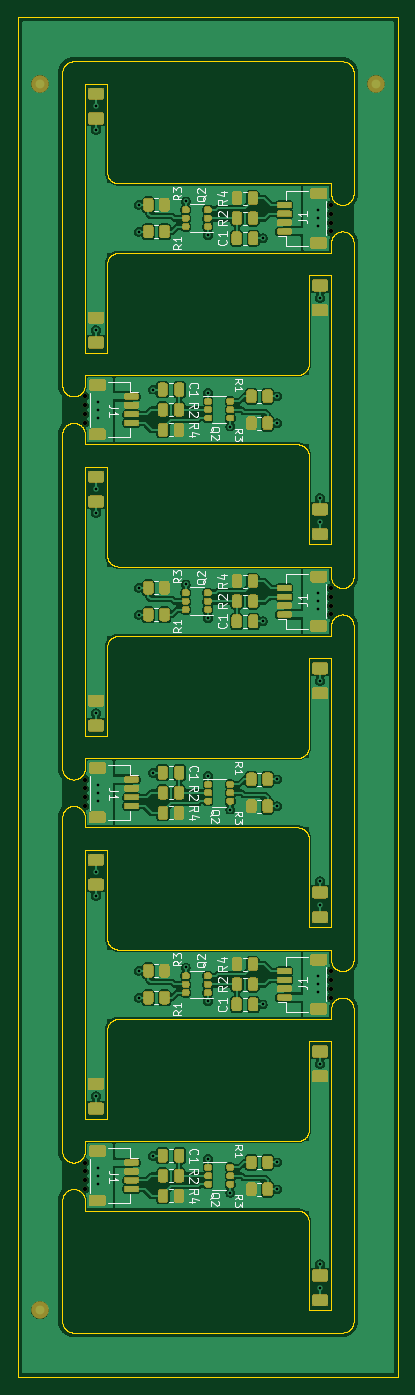
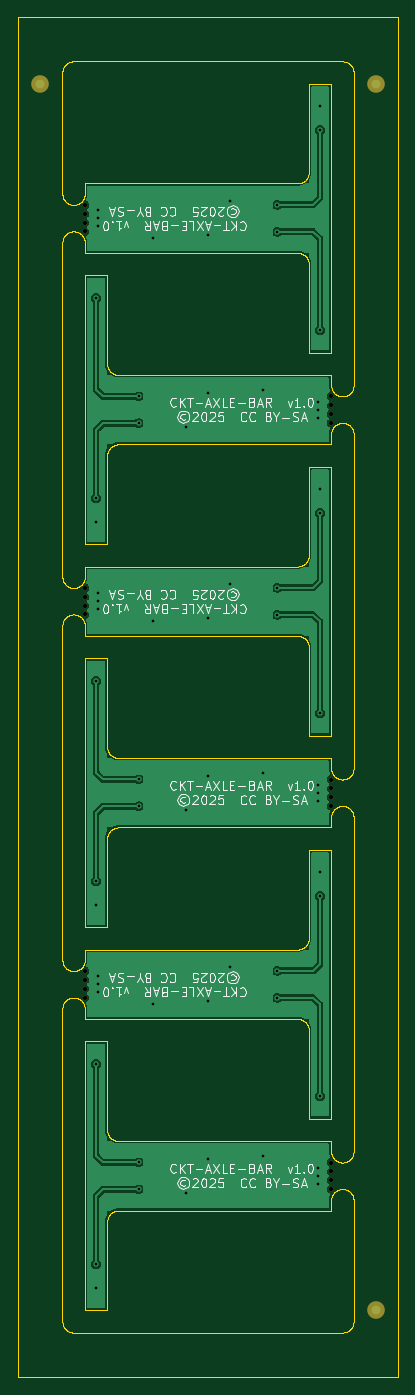
Circuit board: 11 layer files. Board 43.2 x 154.3 mm.
- drill: ckt-axle-bar-array-NPTH.drl (375 bytes)
- drill: ckt-axle-bar-array.drl (963 bytes)
- bottom_copper: ckt-axle-bar-array.gbl (158689 bytes)
- bottom_silk: ckt-axle-bar-array.gbo (77980 bytes)
- paste: ckt-axle-bar-array.gbp (537 bytes)
- bottom_mask: ckt-axle-bar-array.gbs (1278 bytes)
- outline: ckt-axle-bar-array.gm1 (74013 bytes)
- top_copper: ckt-axle-bar-array.gtl (365238 bytes)
- top_silk: ckt-axle-bar-array.gto (48322 bytes)
- paste: ckt-axle-bar-array.gtp (53956 bytes)
- top_mask: ckt-axle-bar-array.gts (54720 bytes)

=== drill: ckt-axle-bar-array-NPTH.drl ===
M48
INCH,TZ
T1C0.0197
%
G90
G05
T1
X52965Y-24833
X52965Y-25227
X52965Y-25621
X52965Y-26015
X52965Y-41933
X52965Y-42327
X52965Y-42721
X52965Y-43115
X52965Y-59033
X52965Y-59427
X52965Y-59821
X52965Y-60215
X63965Y-16283
X63965Y-16677
X63965Y-17071
X63965Y-17465
X63965Y-33383
X63965Y-33777
X63965Y-34171
X63965Y-34565
X63965Y-50483
X63965Y-50877
X63965Y-51271
X63965Y-51665
M30

=== drill: ckt-axle-bar-array.drl ===
M48
INCH,TZ
T1C0.0120
%
G90
G05
T1
X53465Y-11874
X53465Y-12924
X53465Y-21874
X53465Y-28974
X53465Y-30024
X53465Y-38974
X53465Y-46074
X53465Y-47124
X53465Y-56074
X53565Y-25074
X53565Y-25424
X53565Y-25774
X53565Y-42174
X53565Y-42524
X53565Y-42874
X53565Y-59274
X53565Y-59624
X53565Y-59974
X55365Y-16274
X55365Y-17474
X55365Y-33374
X55365Y-34574
X55365Y-50474
X55365Y-51674
X56015Y-24524
X56015Y-41624
X56015Y-58724
X57465Y-16124
X57465Y-33224
X57465Y-50324
X58465Y-17624
X58465Y-24674
X58465Y-34724
X58465Y-41774
X58465Y-51824
X58465Y-58874
X59465Y-26174
X59465Y-43274
X59465Y-60374
X60915Y-17774
X60915Y-34874
X60915Y-51974
X61565Y-24824
X61565Y-26024
X61565Y-41924
X61565Y-43124
X61565Y-59024
X61565Y-60224
X63365Y-16524
X63365Y-16874
X63365Y-17224
X63365Y-33624
X63365Y-33974
X63365Y-34324
X63365Y-50724
X63365Y-51074
X63365Y-51424
X63465Y-20424
X63465Y-29374
X63465Y-30424
X63465Y-37524
X63465Y-46474
X63465Y-47524
X63465Y-54624
X63465Y-63574
X63465Y-64624
M30

=== bottom_copper: ckt-axle-bar-array.gbl (158689 bytes, source omitted) ===
=== bottom_silk: ckt-axle-bar-array.gbo (77980 bytes, source omitted) ===
=== paste: ckt-axle-bar-array.gbp ===
G04 #@! TF.GenerationSoftware,KiCad,Pcbnew,9.0.9-9.0.9~ubuntu24.04.1*
G04 #@! TF.CreationDate,2026-08-31T17:21:49-06:00*
G04 #@! TF.ProjectId,ckt-axle-bar-array,636b742d-6178-46c6-952d-6261722d6172,rev?*
G04 #@! TF.SameCoordinates,Original*
G04 #@! TF.FileFunction,Paste,Bot*
G04 #@! TF.FilePolarity,Positive*
%FSLAX46Y46*%
G04 Gerber Fmt 4.6, Leading zero omitted, Abs format (unit mm)*
G04 Created by KiCad (PCBNEW 9.0.9-9.0.9~ubuntu24.04.1) date 2026-08-31 17:21:49*
%MOMM*%
%LPD*%
G01*
G04 APERTURE LIST*
G04 APERTURE END LIST*
M02*

=== bottom_mask: ckt-axle-bar-array.gbs ===
G04 #@! TF.GenerationSoftware,KiCad,Pcbnew,9.0.9-9.0.9~ubuntu24.04.1*
G04 #@! TF.CreationDate,2026-08-31T17:21:49-06:00*
G04 #@! TF.ProjectId,ckt-axle-bar-array,636b742d-6178-46c6-952d-6261722d6172,rev?*
G04 #@! TF.SameCoordinates,Original*
G04 #@! TF.FileFunction,Soldermask,Bot*
G04 #@! TF.FilePolarity,Negative*
%FSLAX46Y46*%
G04 Gerber Fmt 4.6, Leading zero omitted, Abs format (unit mm)*
G04 Created by KiCad (PCBNEW 9.0.9-9.0.9~ubuntu24.04.1) date 2026-08-31 17:21:49*
%MOMM*%
%LPD*%
G01*
G04 APERTURE LIST*
%ADD10C,0.500000*%
%ADD11C,2.000000*%
G04 APERTURE END LIST*
D10*
X134530000Y-106511000D03*
X162470000Y-84794000D03*
X162470000Y-129228000D03*
X162470000Y-43360000D03*
X134530000Y-65077000D03*
X134530000Y-150945000D03*
X162470000Y-130228000D03*
X134530000Y-152945000D03*
X162470000Y-87794000D03*
X162470000Y-41360000D03*
X162470000Y-42360000D03*
X162470000Y-85794000D03*
X134530000Y-63077000D03*
X162470000Y-128228000D03*
X134530000Y-149945000D03*
X134530000Y-107511000D03*
X162470000Y-44360000D03*
X134530000Y-109511000D03*
X134530000Y-66077000D03*
X162470000Y-86794000D03*
X134530000Y-64077000D03*
X134530000Y-108511000D03*
X134530000Y-151945000D03*
X162470000Y-131228000D03*
D11*
X129450000Y-166685000D03*
X167550000Y-27620000D03*
X129450000Y-27620000D03*
M02*

=== outline: ckt-axle-bar-array.gm1 (74013 bytes, source omitted) ===
=== top_copper: ckt-axle-bar-array.gtl (365238 bytes, source omitted) ===
=== top_silk: ckt-axle-bar-array.gto (48322 bytes, source omitted) ===
=== paste: ckt-axle-bar-array.gtp (53956 bytes, source omitted) ===
=== top_mask: ckt-axle-bar-array.gts (54720 bytes, source omitted) ===
